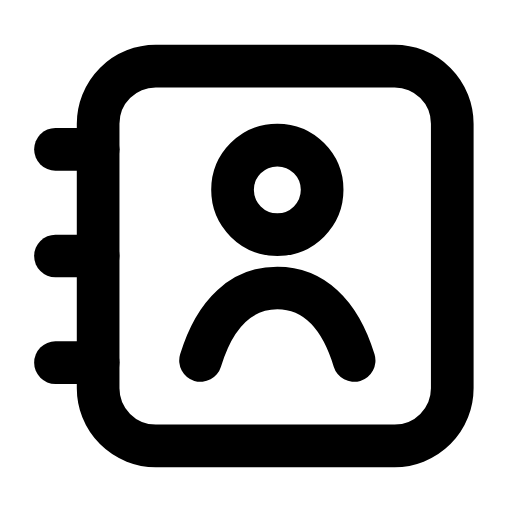
t = 0.00 s
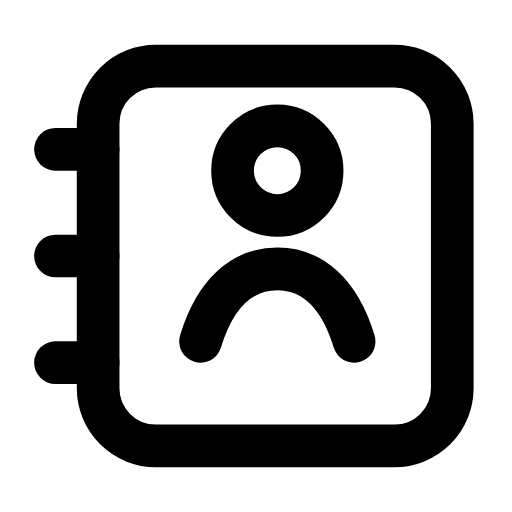
t = 0.21 s
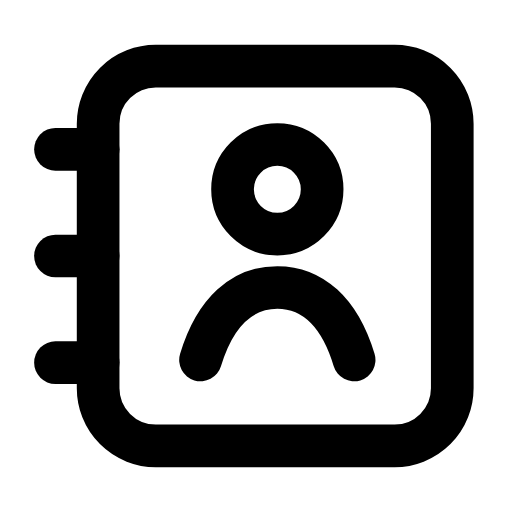
t = 0.46 s
t = 0.68 s: frame unchanged from t = 0.00 s, image omitted
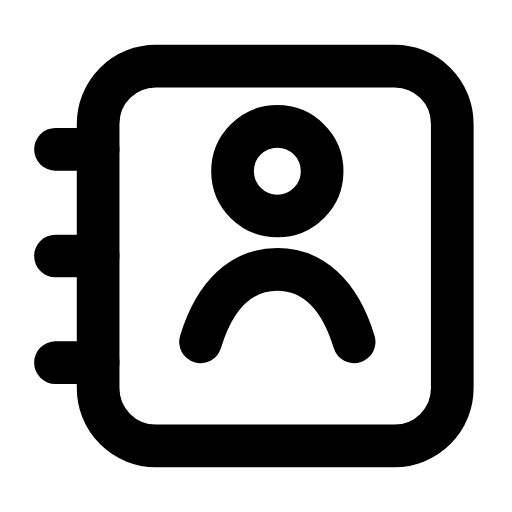
t = 0.96 s
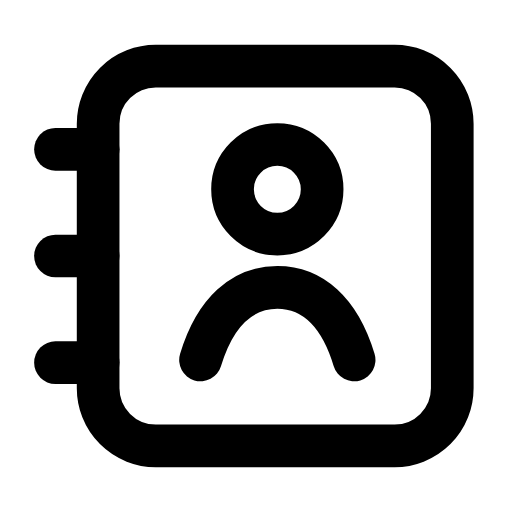
t = 1.17 s

The animated SVG that drew these frames (rendered in a browser with its animation timeline set to each time). Animation: 1 SMIL element (animateTransform=1); one cycle of 1.40 s, repeats indefinitely.

<svg xmlns="http://www.w3.org/2000/svg" width="24" height="24" viewBox="0 0 24 24" fill="none"><rect stroke="currentColor" stroke-width="2" stroke-linecap="round" stroke-linejoin="round" fill="none" x="4.6" y="3.1" width="16.6" height="17.8" rx="2.7"></rect><line stroke="currentColor" stroke-width="2" stroke-linecap="round" stroke-linejoin="round" fill="none" x1="2.6" y1="7" x2="4.6" y2="7"></line><line stroke="currentColor" stroke-width="2" stroke-linecap="round" stroke-linejoin="round" fill="none" x1="2.6" y1="12" x2="4.6" y2="12"></line><line stroke="currentColor" stroke-width="2" stroke-linecap="round" stroke-linejoin="round" fill="none" x1="2.6" y1="17" x2="4.6" y2="17"></line><g><animateTransform attributeName="transform" type="translate" values="0 0;0 -0.9;0 0;0 0;0 -0.9;0 0;0 0" keyTimes="0;0.2025;0.45;0.6;0.765;0.9;1" dur="1.4s" repeatCount="indefinite" calcMode="spline" keySplines="0.16 1 0.3 1;0.16 1 0.3 1;0.16 1 0.3 1;0.16 1 0.3 1;0.16 1 0.3 1;0.16 1 0.3 1"/><circle stroke="currentColor" stroke-width="2" stroke-linecap="round" stroke-linejoin="round" fill="none" cx="13" cy="8.9" r="2.1"></circle><path stroke="currentColor" stroke-width="2" stroke-linecap="round" stroke-linejoin="round" fill="none" d="M9.4 16.9C10.1 14.6 11.4 13.5 13 13.5S15.9 14.6 16.6 16.9"></path></g></svg>
